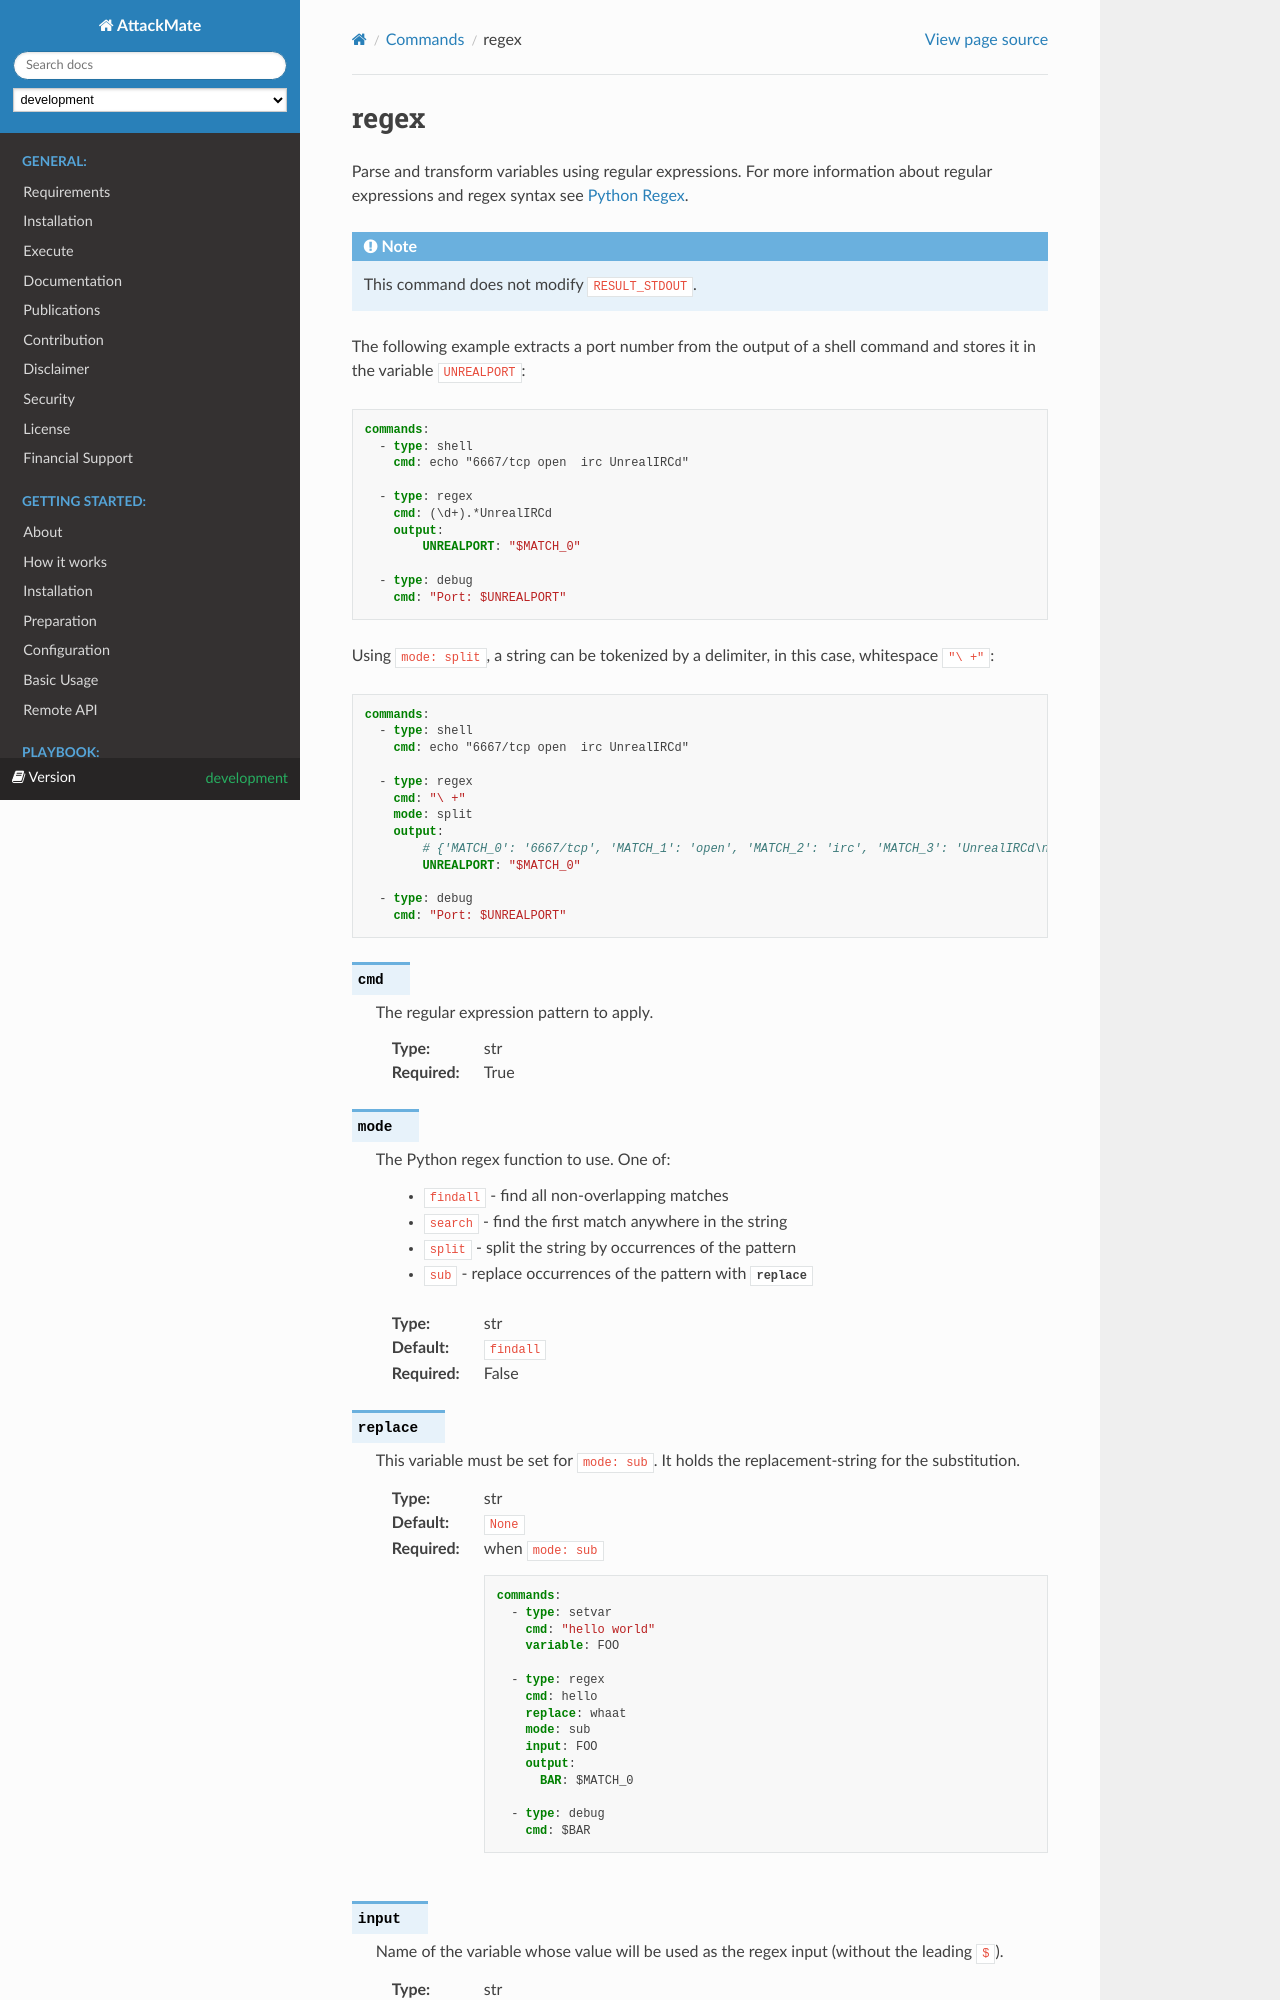

repository: ait-testbed/attackmate · page: development/playbook/commands/regex.html · generator: sphinx

=====
regex
=====

Parse and transform variables using regular expressions. For more information
about regular expressions and regex syntax see `Python Regex  <https://docs.python.org/3/library/re.html>`_.

.. note::

   This command does not modify ``RESULT_STDOUT``.


The following example extracts a port number from the output of a shell command and stores it in the variable ``UNREALPORT``:

.. code-block:: yaml

   commands:
     - type: shell
       cmd: echo "6667/tcp open  irc UnrealIRCd"

     - type: regex
       cmd: (\d+).*UnrealIRCd
       output:
           UNREALPORT: "$MATCH_0"

     - type: debug
       cmd: "Port: $UNREALPORT"


Using ``mode: split``, a string can be tokenized by a delimiter, in this case, whitespace ``"\ +"``:

.. code-block:: yaml

   commands:
     - type: shell
       cmd: echo "6667/tcp open  irc UnrealIRCd"

     - type: regex
       cmd: "\ +"
       mode: split
       output:
           # {'MATCH_0': '6667/tcp', 'MATCH_1': 'open', 'MATCH_2': 'irc', 'MATCH_3': 'UnrealIRCd\n'}
           UNREALPORT: "$MATCH_0"

     - type: debug
       cmd: "Port: $UNREALPORT"

.. confval:: cmd

   The regular expression pattern to apply.

   :type: str
   :required: True

.. confval:: mode

  The Python regex function to use. One of:

   * ``findall`` - find all non-overlapping matches
   * ``search`` - find the first match anywhere in the string
   * ``split`` - split the string by occurrences of the pattern
   * ``sub`` - replace occurrences of the pattern with :confval:`replace`

  :type: str
  :default: ``findall``
  :required: False

.. confval:: replace

  This variable must be set for ``mode: sub``. It holds the replacement-string for the substitution.

  :type: str
  :default: ``None``
  :required: when ``mode: sub``

   .. code-block:: yaml

      commands:
        - type: setvar
          cmd: "hello world"
          variable: FOO

        - type: regex
          cmd: hello
          replace: whaat
          mode: sub
          input: FOO
          output:
            BAR: $MATCH_0

        - type: debug
          cmd: $BAR


.. confval:: input

   Name of the variable whose value will be used as the regex input
   (without the leading ``$``).
